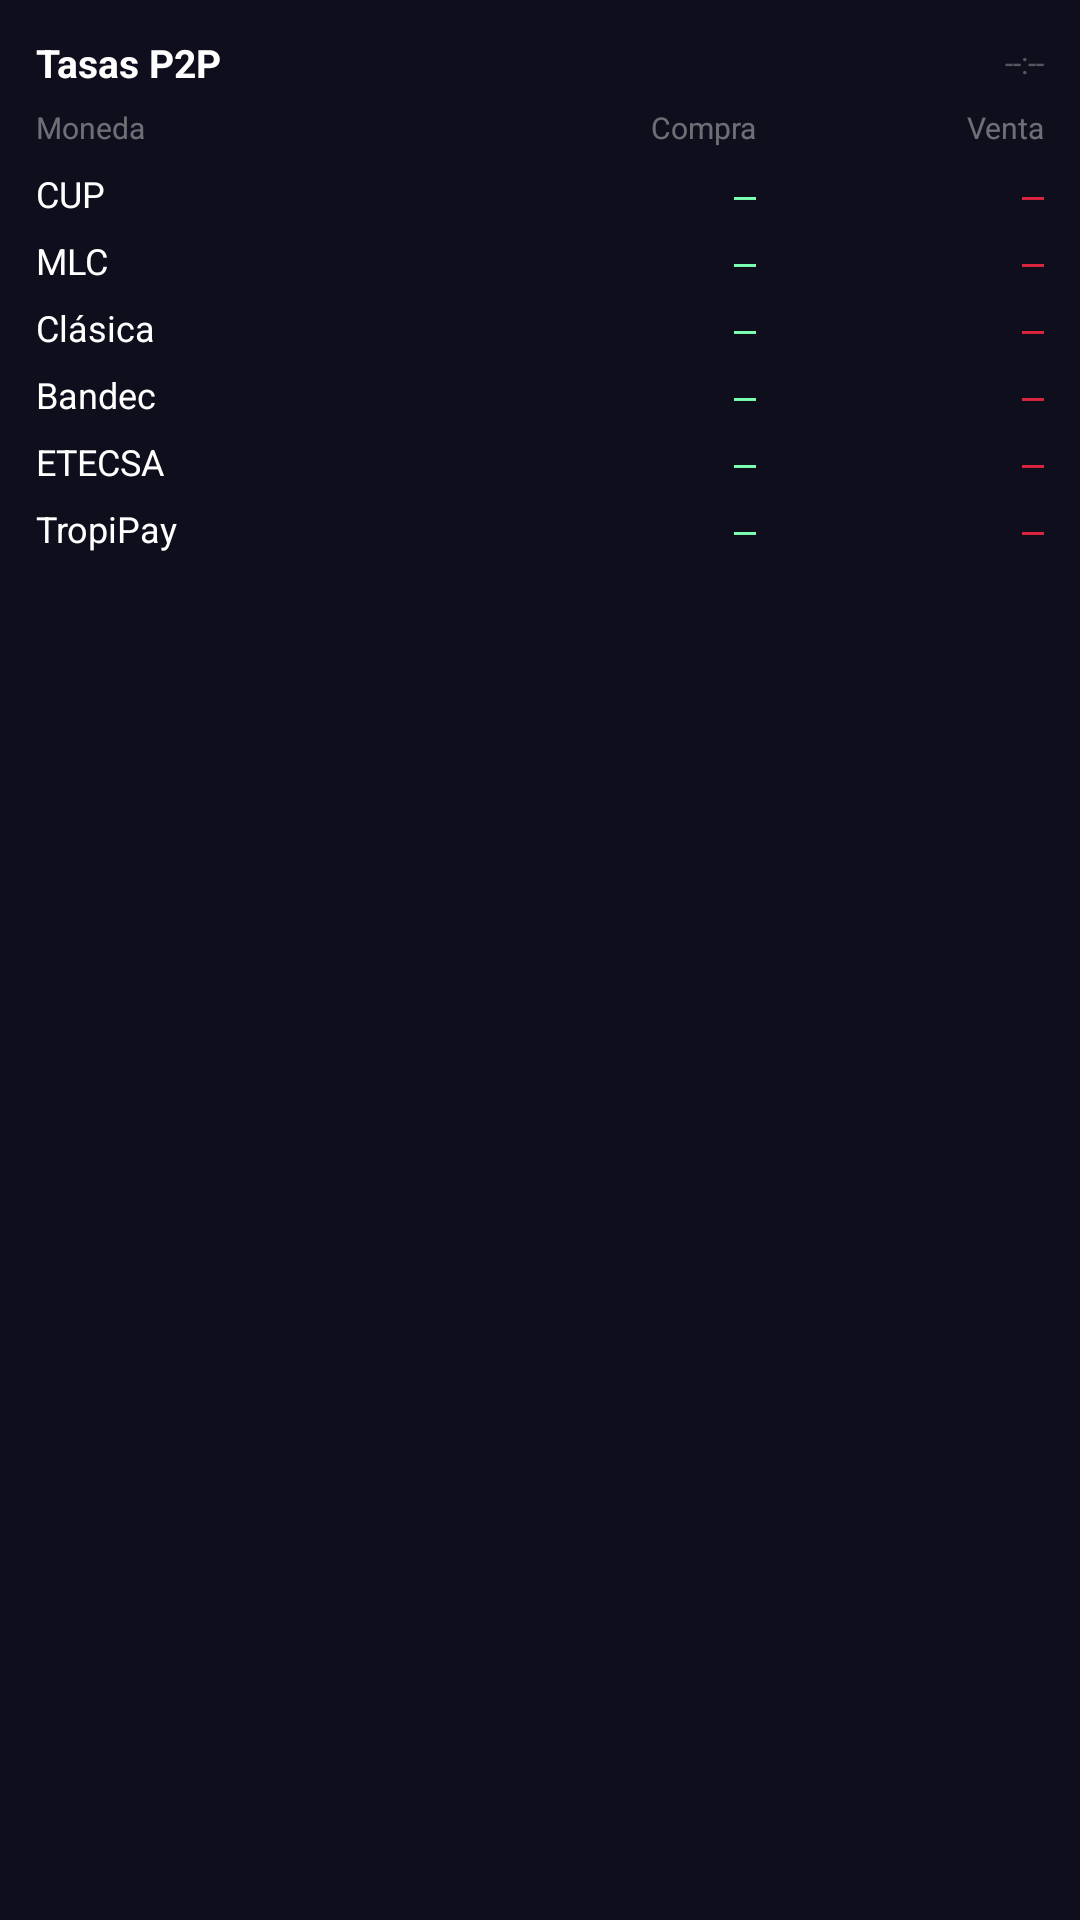

The Android layout XML behind this screen, and the referenced resources:
<!-- AndroidManifest.xml: application theme AppTheme -->
<!-- res/layout/widget_p2p_rates.xml -->
<?xml version="1.0" encoding="utf-8"?>
<LinearLayout xmlns:android="http://schemas.android.com/apk/res/android"
    android:id="@+id/widget_container"
    android:layout_width="match_parent"
    android:layout_height="match_parent"
    android:orientation="vertical"
    android:padding="12dp"
    android:background="#FF0E0E1C">

    
    <LinearLayout
        android:layout_width="match_parent"
        android:layout_height="wrap_content"
        android:orientation="horizontal"
        android:gravity="center_vertical"
        android:layout_marginBottom="6dp">

        <TextView
            android:layout_width="0dp"
            android:layout_height="wrap_content"
            android:layout_weight="1"
            android:text="Tasas P2P"
            android:textColor="#FFFFFFFF"
            android:textSize="13sp"
            android:textStyle="bold" />

        <TextView
            android:id="@+id/widget_timestamp"
            android:layout_width="wrap_content"
            android:layout_height="wrap_content"
            android:text="--:--"
            android:textColor="#4DFFFFFF"
            android:textSize="10sp" />
    </LinearLayout>

    
    <LinearLayout
        android:layout_width="match_parent"
        android:layout_height="wrap_content"
        android:orientation="horizontal"
        android:layout_marginBottom="4dp">

        <TextView
            android:layout_width="0dp"
            android:layout_height="wrap_content"
            android:layout_weight="3"
            android:text="Moneda"
            android:textColor="#66FFFFFF"
            android:textSize="10sp" />

        <TextView
            android:layout_width="0dp"
            android:layout_height="wrap_content"
            android:layout_weight="2"
            android:text="Compra"
            android:textColor="#66FFFFFF"
            android:textSize="10sp"
            android:gravity="end" />

        <TextView
            android:layout_width="0dp"
            android:layout_height="wrap_content"
            android:layout_weight="2"
            android:text="Venta"
            android:textColor="#66FFFFFF"
            android:textSize="10sp"
            android:gravity="end" />
    </LinearLayout>

    
    <LinearLayout
        android:id="@+id/row_0"
        android:layout_width="match_parent"
        android:layout_height="wrap_content"
        android:orientation="horizontal"
        android:paddingTop="3dp"
        android:paddingBottom="3dp">

        <TextView
            android:id="@+id/row_0_name"
            android:layout_width="0dp"
            android:layout_height="wrap_content"
            android:layout_weight="3"
            android:text="CUP"
            android:textColor="#FFFFFFFF"
            android:textSize="12sp" />

        <TextView
            android:id="@+id/row_0_buy"
            android:layout_width="0dp"
            android:layout_height="wrap_content"
            android:layout_weight="2"
            android:text="—"
            android:textColor="#FF7BFFB1"
            android:textSize="12sp"
            android:fontFamily="monospace"
            android:gravity="end" />

        <TextView
            android:id="@+id/row_0_sell"
            android:layout_width="0dp"
            android:layout_height="wrap_content"
            android:layout_weight="2"
            android:text="—"
            android:textColor="#FFDB253E"
            android:textSize="12sp"
            android:fontFamily="monospace"
            android:gravity="end" />
    </LinearLayout>

    
    <LinearLayout
        android:id="@+id/row_1"
        android:layout_width="match_parent"
        android:layout_height="wrap_content"
        android:orientation="horizontal"
        android:paddingTop="3dp"
        android:paddingBottom="3dp">

        <TextView
            android:id="@+id/row_1_name"
            android:layout_width="0dp"
            android:layout_height="wrap_content"
            android:layout_weight="3"
            android:text="MLC"
            android:textColor="#FFFFFFFF"
            android:textSize="12sp" />

        <TextView
            android:id="@+id/row_1_buy"
            android:layout_width="0dp"
            android:layout_height="wrap_content"
            android:layout_weight="2"
            android:text="—"
            android:textColor="#FF7BFFB1"
            android:textSize="12sp"
            android:fontFamily="monospace"
            android:gravity="end" />

        <TextView
            android:id="@+id/row_1_sell"
            android:layout_width="0dp"
            android:layout_height="wrap_content"
            android:layout_weight="2"
            android:text="—"
            android:textColor="#FFDB253E"
            android:textSize="12sp"
            android:fontFamily="monospace"
            android:gravity="end" />
    </LinearLayout>

    
    <LinearLayout
        android:id="@+id/row_2"
        android:layout_width="match_parent"
        android:layout_height="wrap_content"
        android:orientation="horizontal"
        android:paddingTop="3dp"
        android:paddingBottom="3dp">

        <TextView
            android:id="@+id/row_2_name"
            android:layout_width="0dp"
            android:layout_height="wrap_content"
            android:layout_weight="3"
            android:text="Clásica"
            android:textColor="#FFFFFFFF"
            android:textSize="12sp" />

        <TextView
            android:id="@+id/row_2_buy"
            android:layout_width="0dp"
            android:layout_height="wrap_content"
            android:layout_weight="2"
            android:text="—"
            android:textColor="#FF7BFFB1"
            android:textSize="12sp"
            android:fontFamily="monospace"
            android:gravity="end" />

        <TextView
            android:id="@+id/row_2_sell"
            android:layout_width="0dp"
            android:layout_height="wrap_content"
            android:layout_weight="2"
            android:text="—"
            android:textColor="#FFDB253E"
            android:textSize="12sp"
            android:fontFamily="monospace"
            android:gravity="end" />
    </LinearLayout>

    
    <LinearLayout
        android:id="@+id/row_3"
        android:layout_width="match_parent"
        android:layout_height="wrap_content"
        android:orientation="horizontal"
        android:paddingTop="3dp"
        android:paddingBottom="3dp">

        <TextView
            android:id="@+id/row_3_name"
            android:layout_width="0dp"
            android:layout_height="wrap_content"
            android:layout_weight="3"
            android:text="Bandec"
            android:textColor="#FFFFFFFF"
            android:textSize="12sp" />

        <TextView
            android:id="@+id/row_3_buy"
            android:layout_width="0dp"
            android:layout_height="wrap_content"
            android:layout_weight="2"
            android:text="—"
            android:textColor="#FF7BFFB1"
            android:textSize="12sp"
            android:fontFamily="monospace"
            android:gravity="end" />

        <TextView
            android:id="@+id/row_3_sell"
            android:layout_width="0dp"
            android:layout_height="wrap_content"
            android:layout_weight="2"
            android:text="—"
            android:textColor="#FFDB253E"
            android:textSize="12sp"
            android:fontFamily="monospace"
            android:gravity="end" />
    </LinearLayout>

    
    <LinearLayout
        android:id="@+id/row_4"
        android:layout_width="match_parent"
        android:layout_height="wrap_content"
        android:orientation="horizontal"
        android:paddingTop="3dp"
        android:paddingBottom="3dp">

        <TextView
            android:id="@+id/row_4_name"
            android:layout_width="0dp"
            android:layout_height="wrap_content"
            android:layout_weight="3"
            android:text="ETECSA"
            android:textColor="#FFFFFFFF"
            android:textSize="12sp" />

        <TextView
            android:id="@+id/row_4_buy"
            android:layout_width="0dp"
            android:layout_height="wrap_content"
            android:layout_weight="2"
            android:text="—"
            android:textColor="#FF7BFFB1"
            android:textSize="12sp"
            android:fontFamily="monospace"
            android:gravity="end" />

        <TextView
            android:id="@+id/row_4_sell"
            android:layout_width="0dp"
            android:layout_height="wrap_content"
            android:layout_weight="2"
            android:text="—"
            android:textColor="#FFDB253E"
            android:textSize="12sp"
            android:fontFamily="monospace"
            android:gravity="end" />
    </LinearLayout>

    
    <LinearLayout
        android:id="@+id/row_5"
        android:layout_width="match_parent"
        android:layout_height="wrap_content"
        android:orientation="horizontal"
        android:paddingTop="3dp"
        android:paddingBottom="3dp">

        <TextView
            android:id="@+id/row_5_name"
            android:layout_width="0dp"
            android:layout_height="wrap_content"
            android:layout_weight="3"
            android:text="TropiPay"
            android:textColor="#FFFFFFFF"
            android:textSize="12sp" />

        <TextView
            android:id="@+id/row_5_buy"
            android:layout_width="0dp"
            android:layout_height="wrap_content"
            android:layout_weight="2"
            android:text="—"
            android:textColor="#FF7BFFB1"
            android:textSize="12sp"
            android:fontFamily="monospace"
            android:gravity="end" />

        <TextView
            android:id="@+id/row_5_sell"
            android:layout_width="0dp"
            android:layout_height="wrap_content"
            android:layout_weight="2"
            android:text="—"
            android:textColor="#FFDB253E"
            android:textSize="12sp"
            android:fontFamily="monospace"
            android:gravity="end" />
    </LinearLayout>

</LinearLayout>
<!-- resources referenced by this layout -->
<resources>
  <style name="AppTheme" parent="Theme.EdgeToEdge">
          
          <item name="android:editTextBackground">@drawable/rn_edit_text_material</item>
          <item name="android:windowBackground">#0E0E1C</item>
      </style>
</resources>
